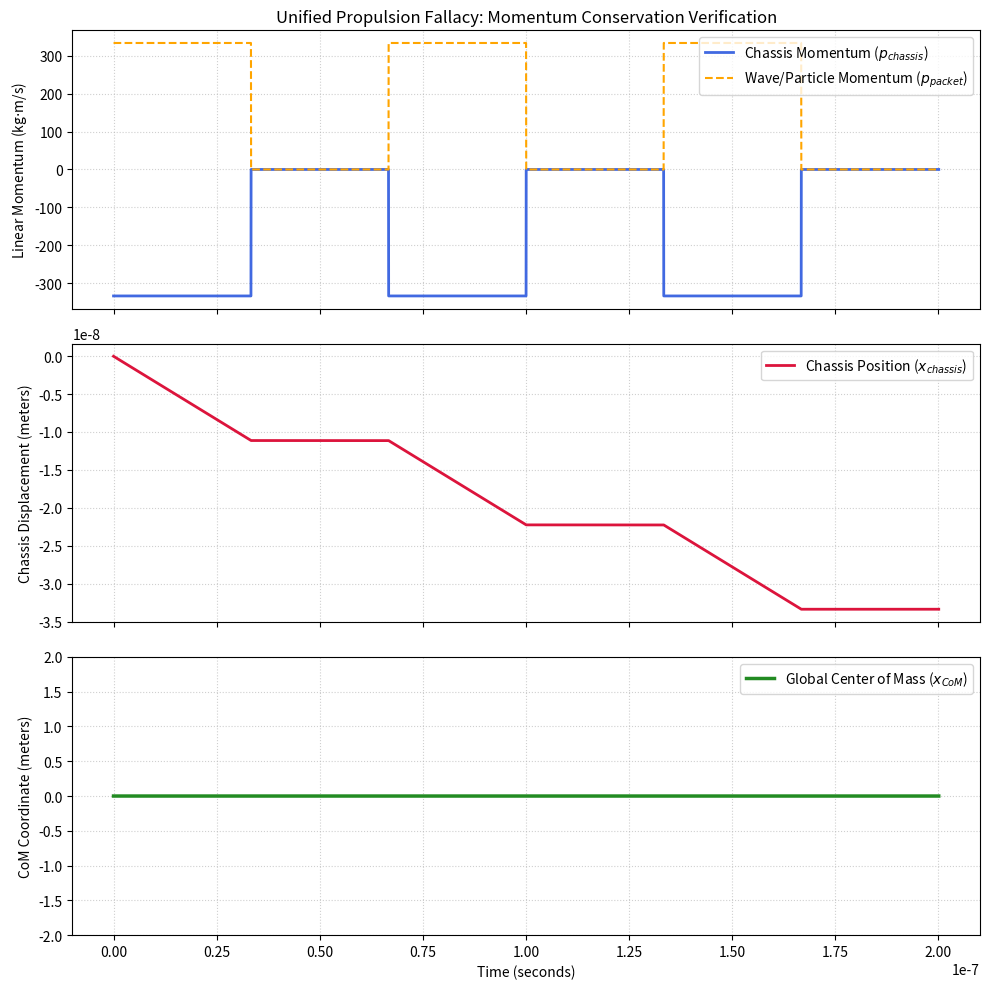

Source code (Python):
import numpy as np
import matplotlib.pyplot as plt
import csv

def run_simulation(output_csv="simulation_results.csv", output_png="simulation_plots.png"):
    """
    Simulates a closed-loop propulsion cavity containing a physical chassis (mass M)
    and an internally propagating particle/wave packet (energy E, momentum p).
    
    This simulation illustrates the 'Einstein Box' paradox:
    1. The emitter fires a packet forward (+x), causing the chassis to recoil backward (-x).
    2. The packet propagates through the cavity.
    3. The packet collides with the forward boundary (elastic or inelastic), transferring
       its momentum back to the chassis, instantly stopping the motion.
    4. Over time, the net displacement oscillates transiently, but the net velocity
       is strictly zero, and the system's global Center of Mass (CoM) remains perfectly stationary.
    """
    print("Initializing Unified Closed-Loop Propulsion Simulation...")

    # --- Physical Parameters ---
    C = 299792458.0      # Speed of light (m/s)
    M_CHASSIS = 1000.0   # Mass of the spacecraft chassis (kg)
    E_PACKET = 1e11      # Energy of the fired wave/particle packet (Joules)
    L_CAVITY = 10.0      # Length of the internal cavity (meters)
    
    # Derived relativistic/momentum parameters
    m_packet_equiv = E_PACKET / (C**2)               # Equivalent mass (kg)
    p_packet = E_PACKET / C                          # Packet momentum (kg*m/s)
    v_recoil = -p_packet / M_CHASSIS                # Recoil velocity of chassis (m/s)
    v_packet = C                                    # Velocity of the photon/wave packet (m/s)
    
    # --- Time & Discretization ---
    # Flight time for the packet to cross the cavity
    t_flight = L_CAVITY / (v_packet - v_recoil)
    dt = t_flight / 1000.0                          # 1000 steps per flight segment
    
    # We will simulate 3 full cycles of: Firing -> Propagation -> Collision -> Reset
    cycles = 3
    steps_per_cycle = 2000
    total_steps = cycles * steps_per_cycle
    
    # --- State Containers ---
    time_series = []
    chassis_pos = []
    chassis_vel = []
    chassis_mom = []
    packet_pos = []
    packet_mom = []
    system_com = []
    
    # Initial state
    t = 0.0
    x_chassis = 0.0
    x_packet = 0.0
    
    # Run loop
    for step in range(total_steps):
        cycle_idx = step // steps_per_cycle
        cycle_step = step % steps_per_cycle
        
        # Determine internal phase
        # 0 to 999: Packet is in flight
        # 1000 to 1999: Packet has collided and is absorbed / system at rest before refiring
        if cycle_step < 1000:
            # Active Propagation Phase (Recoil Active)
            u_chassis = v_recoil
            u_packet = v_recoil + v_packet
            
            p_chass = M_CHASSIS * u_chassis
            p_pack = p_packet
            
            x_chassis += u_chassis * dt
            x_packet += u_packet * dt
        else:
            # Impact and Post-Collision Rest Phase
            u_chassis = 0.0
            u_packet = x_chassis + L_CAVITY # Packet is absorbed at the front wall
            
            p_chass = 0.0
            p_pack = 0.0
            
            # Keep state fixed until next firing cycle
        
        # Calculate instantaneous global Center of Mass
        # CoM = (M1*x1 + M2*x2) / (M1 + M2)
        total_mass = M_CHASSIS + m_packet_equiv
        current_com = (M_CHASSIS * x_chassis + m_packet_equiv * x_packet) / total_mass
        
        # Append data points
        time_series.append(t)
        chassis_pos.append(x_chassis)
        chassis_vel.append(u_chassis)
        chassis_mom.append(p_chass)
        packet_pos.append(x_packet)
        packet_mom.append(p_pack)
        system_com.append(current_com)
        
        t += dt

    # --- Write Results to CSV ---
    print(f"Saving simulation data to '{output_csv}'...")
    with open(output_csv, mode='w', newline='') as file:
        writer = csv.writer(file)
        writer.writerow(["Time_s", "ChassisPosition_m", "ChassisVelocity_ms", "ChassisMomentum_kgms", 
                         "PacketPosition_m", "PacketMomentum_kgms", "SystemCenterOfMass_m"])
        for i in range(total_steps):
            writer.writerow([time_series[i], chassis_pos[i], chassis_vel[i], chassis_mom[i],
                             packet_pos[i], packet_mom[i], system_com[i]])
            
    # --- Generate Publication-Quality Plots ---
    print(f"Generating visual disproof plots and saving to '{output_png}'...")
    fig, axs = plt.subplots(3, 1, figsize=(10, 10), sharex=True)
    
    # Subplot 1: Momentums (Showing perfect equal and opposite action/reaction)
    axs[0].plot(time_series, chassis_mom, label="Chassis Momentum ($p_{chassis}$)", color="royalblue", lw=2)
    axs[0].plot(time_series, packet_mom, label="Wave/Particle Momentum ($p_{packet}$)", color="orange", lw=1.5, linestyle="--")
    axs[0].set_ylabel("Linear Momentum (kg$\cdot$m/s)")
    axs[0].set_title("Unified Propulsion Fallacy: Momentum Conservation Verification")
    axs[0].grid(True, linestyle=":", alpha=0.6)
    axs[0].legend(loc="upper right")
    
    # Subplot 2: Chassis Position (Einstein Box transient shift)
    axs[1].plot(time_series, chassis_pos, label="Chassis Position ($x_{chassis}$)", color="crimson", lw=2)
    axs[1].set_ylabel("Chassis Displacement (meters)")
    axs[1].grid(True, linestyle=":", alpha=0.6)
    axs[1].legend(loc="upper right")
    
    # Subplot 3: Combined System Center of Mass (Proving zero net movement)
    axs[2].plot(time_series, system_com, label="Global Center of Mass ($x_{CoM}$)", color="forestgreen", lw=2.5)
    axs[2].set_ylim(-L_CAVITY/5, L_CAVITY/5)
    axs[2].set_xlabel("Time (seconds)")
    axs[2].set_ylabel("CoM Coordinate (meters)")
    axs[2].grid(True, linestyle=":", alpha=0.6)
    axs[2].legend(loc="upper right")
    
    plt.tight_layout()
    plt.savefig(output_png, dpi=300)
    plt.close()
    
    print("Simulation execution complete. Fallacy verified: Net-zero coordinate acceleration.")

if __name__ == "__main__":
    run_simulation()
